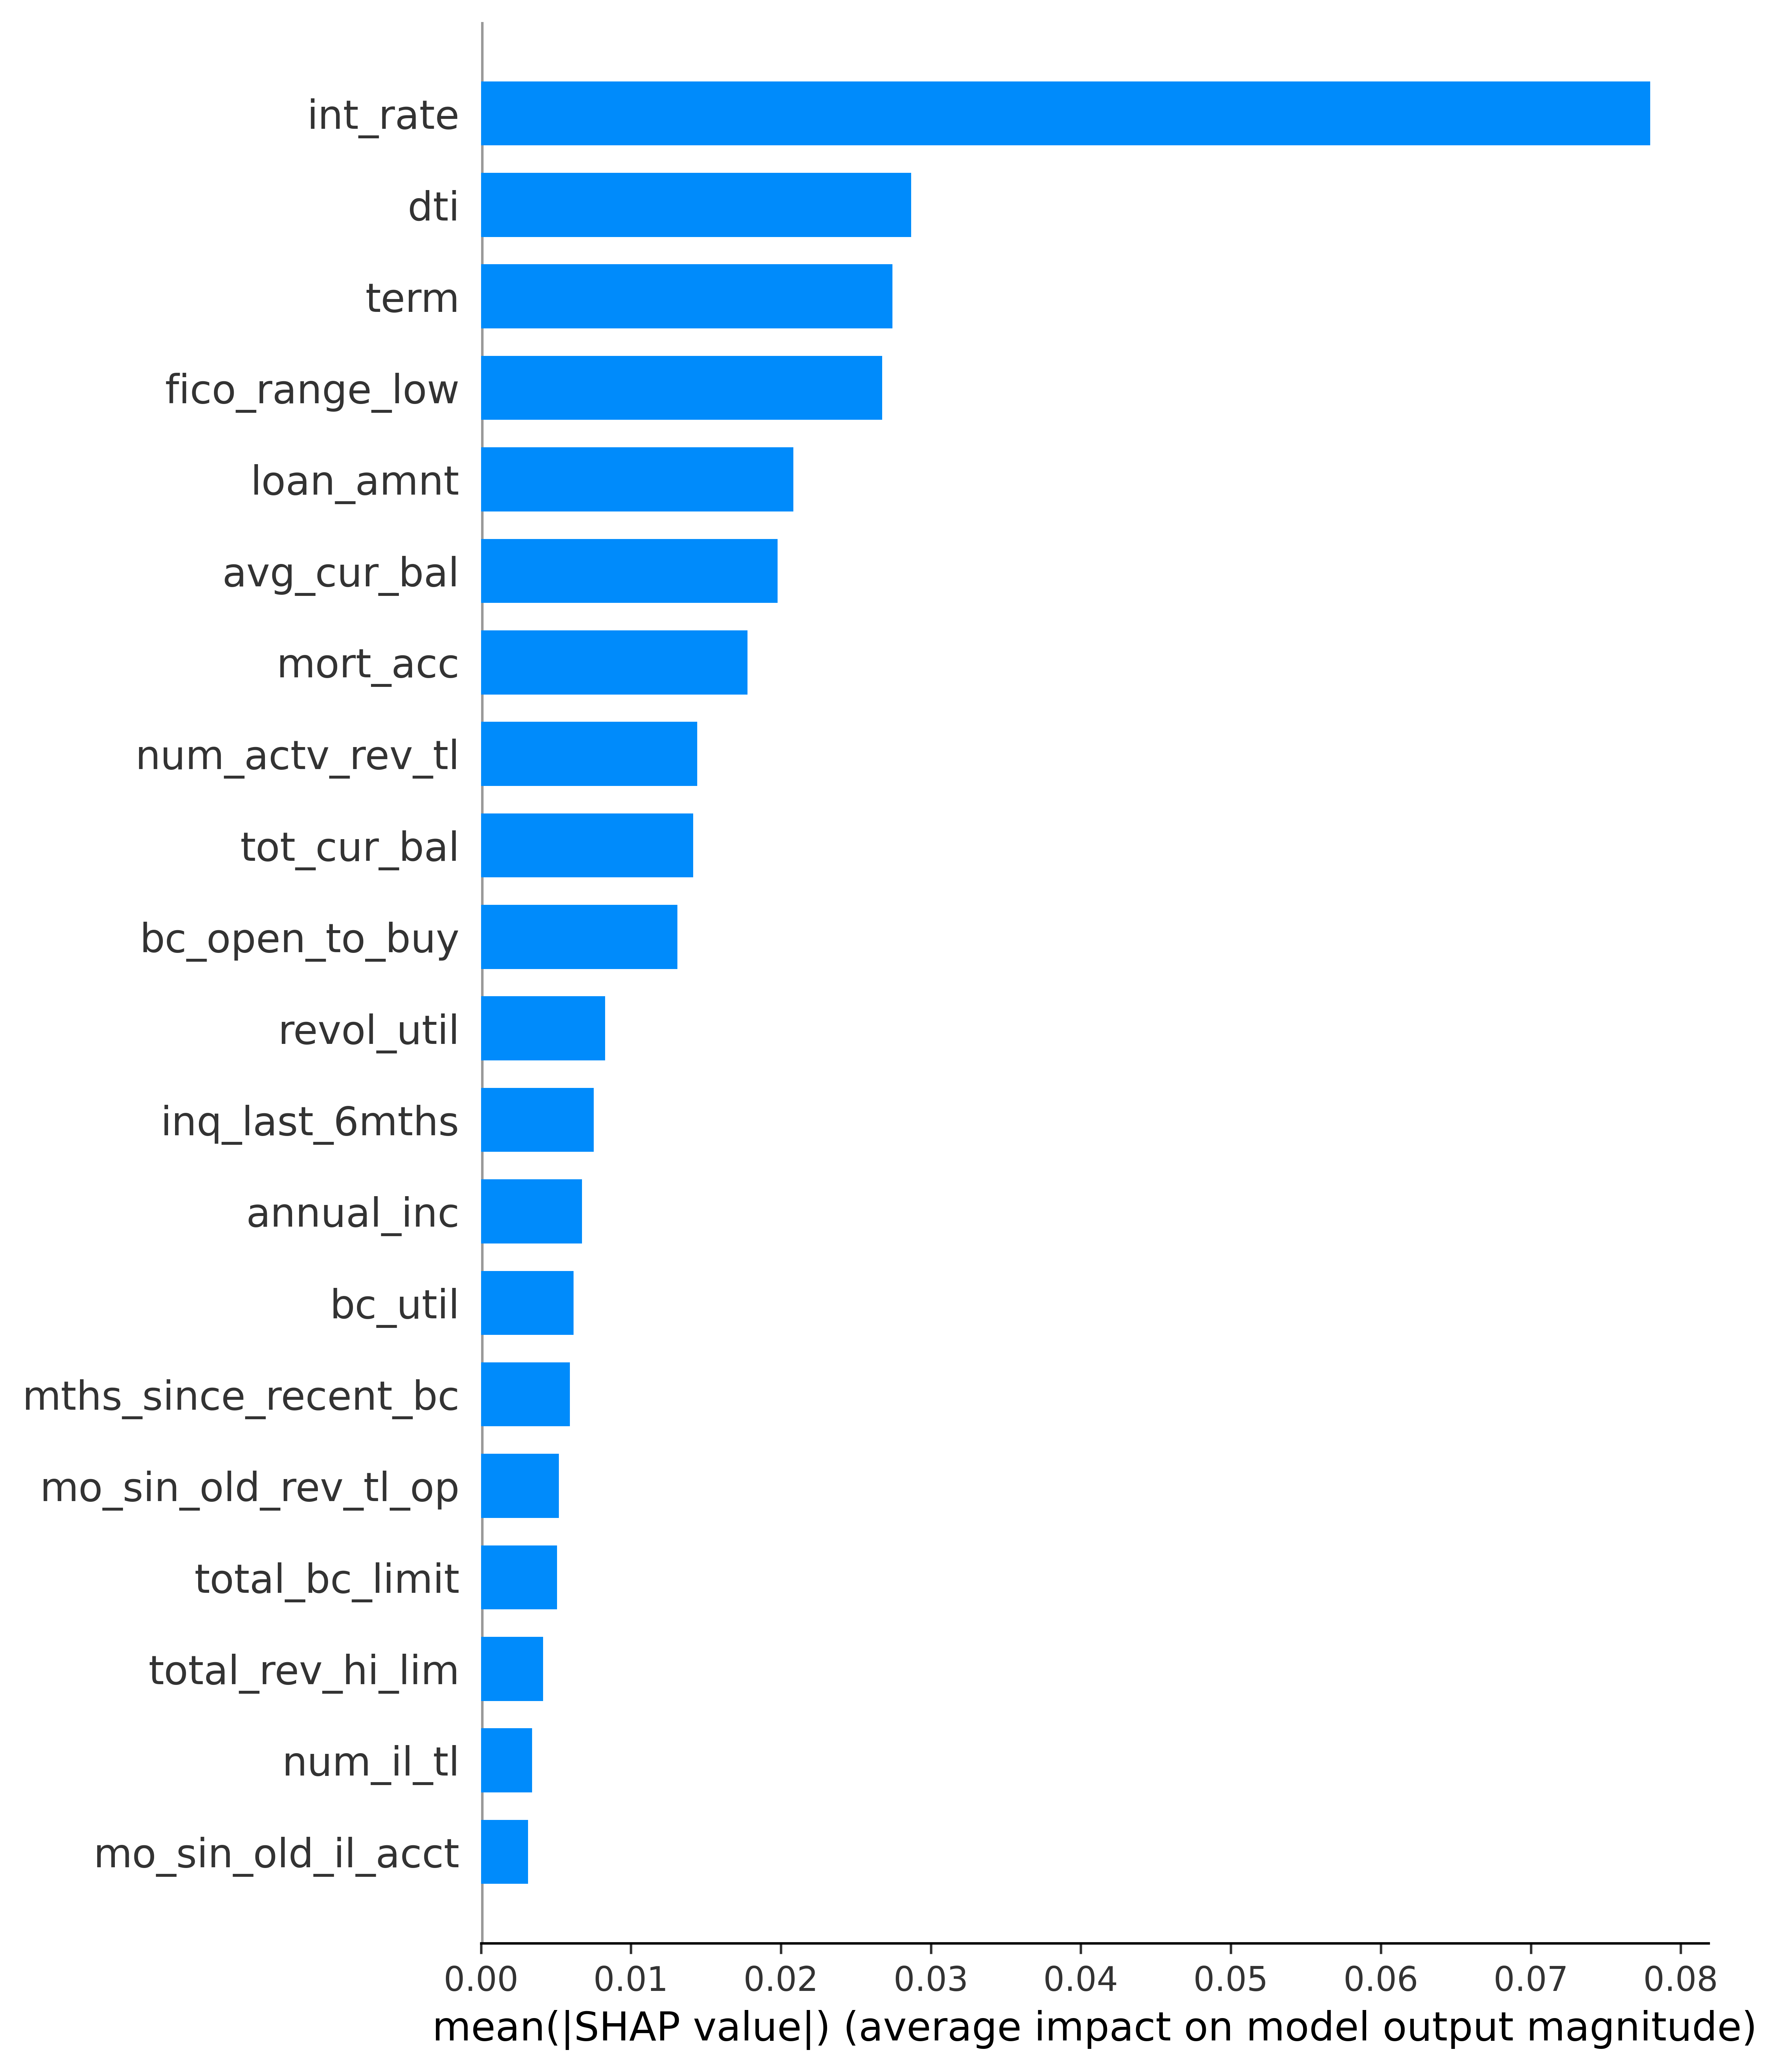

Values plotted in this chart, from the file beside it:
feature_name, feature_importance_value
int_rate, 0.07796
dti, 0.02868
term, 0.02743
fico_range_low, 0.02676
loan_amnt, 0.02083
avg_cur_bal, 0.01979
mort_acc, 0.01777
num_actv_rev_tl, 0.01443
tot_cur_bal, 0.01415
bc_open_to_buy, 0.01309
revol_util, 0.008272
inq_last_6mths, 0.007534
annual_inc, 0.006729
bc_util, 0.00618
mths_since_recent_bc, 0.005937
mo_sin_old_rev_tl_op, 0.005198
total_bc_limit, 0.00508
total_rev_hi_lim, 0.004144
num_il_tl, 0.003409
mo_sin_old_il_acct, 0.003131
total_acc, 0.002345
mths_since_earliest_cr_line, 0.001838
